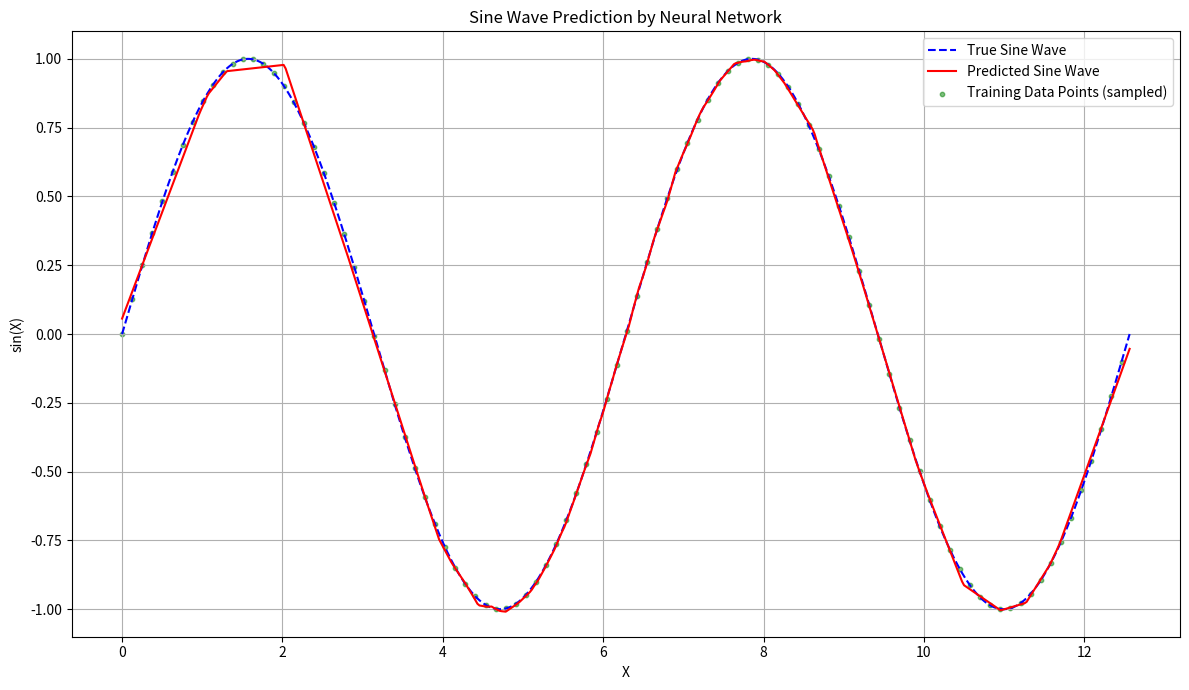

Generate this figure with matplotlib:
import numpy as np
import matplotlib.pyplot as plt

# --- Neural Network Core Classes ---

"""layer_dense class"""
class Layer_Dense:
    def __init__(self, n_inputs, n_neurons):
        # He (Kaiming) Initialization for ReLU
        self.weights = np.random.randn(n_inputs, n_neurons) * np.sqrt(2 / n_inputs)
        self.biases = np.zeros((1, n_neurons)) # Biases typically start at 0

    def forward(self, X):
        self.inputs = X
        self.output = np.dot(X, self.weights) + self.biases
        return self.output

    def backward(self, dvalues):
        # Gradients on parameters
        self.dweights = np.dot(self.inputs.T, dvalues)
        self.dbiases = np.sum(dvalues, axis=0, keepdims=True)
        # Gradient on values for the previous layer
        self.dinputs = np.dot(dvalues, self.weights.T)
        return self.dinputs

    def normalization(self):
        """to implement - currently not used"""
        pass

"""Loss classes"""
class Loss:
    def calculate(self, output, y):
        sample_losses = self.forward(output, y)
        self.data_loss = np.mean(sample_losses)
        return self.data_loss

class loss_mse(Loss):
    """Mean Squared Error Loss"""
    def forward(self, y_pred, y_true):
        self.diff = (y_pred - y_true)
        self.output = self.diff**2
        return self.output

    def backward(self, dvalues=None, y_true=None): # dvalues/y_true parameters are placeholders for clarity
                                                 # as this specific backward uses self.diff directly
        # Gradient of MSE with respect to y_pred
        self.dinputs = 2 * self.diff / np.size(self.output)
        return self.dinputs

class loss_CategoricalCrossEntropy(Loss):
    """Categorical Cross-Entropy Loss"""
    def forward(self, y_pred, y_true):
        samples = len(y_pred)
        y_clipped = np.clip(y_pred, 1e-7, 1 - 1e-7)

        if len(y_true.shape) == 1: # Sparse labels (integers)
            correct_conf = y_clipped[range(samples), y_true]
        elif len(y_true.shape) == 2: # One-hot encoded labels
            correct_conf = np.sum(y_clipped * y_true, axis=1)
        
        self.output = -np.log(correct_conf)
        return self.output

    def backward(self, dvalues, y_true):
        samples = len(dvalues)
        labels = len(dvalues[0])

        if len(y_true.shape) == 1:
            y_true = np.eye(labels)[y_true]

        self.dinputs = -y_true / dvalues
        self.dinputs = self.dinputs / samples
        return self.dinputs

"""Activation classes"""
class Activation_ReLU:
    def forward(self, inputs):
        self.inputs = inputs
        self.output = np.maximum(0, inputs)
        return self.output

    def backward(self, dvalues):
        self.dinputs = dvalues.copy()
        self.dinputs[self.inputs <= 0] = 0 # Zero gradient where input values were negative
        return self.dinputs
 
class Activation_Softmax:
    def forward(self, inputs):
        exp_values = np.exp(inputs - np.max(inputs, axis=1, keepdims=True))
        probabilities = exp_values / np.sum(exp_values, axis=1, keepdims=True)
        self.output = probabilities
        return self.output

    def backward(self, dvalues):
        # This standalone Softmax backward is typically not used directly
        # when combined with CCE Loss for numerical stability.
        # Its implementation would be complex and context-dependent.
        # For simplicity, we return self if it's not the combined loss.
        return self

class Activation_SoftMax_crosscategorical_loss(Loss):
    """Combined Softmax activation and Categorical Cross-Entropy loss for stability."""
    def __init__(self):
        self.activation = Activation_Softmax()
        self.loss = loss_CategoricalCrossEntropy()

    def forward(self, inputs, y_true):
        self.activation.forward(inputs)
        self.output = self.activation.output # Store softmax output for potential use or logging
        return self.loss.calculate(self.output, y_true)

    def backward(self, dvalues, y_true):
        samples = len(dvalues)

        if len(y_true.shape) == 2:
            y_true = np.argmax(y_true, axis=1)

        self.dinputs = dvalues.copy()
        self.dinputs[range(samples), y_true] -= 1 # Combined gradient for Softmax+CCE
        self.dinputs = self.dinputs / samples
        return self.dinputs # Crucial: Must return the gradient

"""Optimizers"""
class optimizer_SGD:
    """SGD Optimizer with learning rate decay and momentum."""
    def __init__(self, learning_rate=1.0, decay=0.0, momentum=0.9):
        self.learning_rate = learning_rate
        self.current_learning_rate = learning_rate
        self.decay = decay
        self.iterations = 0
        self.momentum = momentum

    def pre_update(self):
        if self.decay:
            self.current_learning_rate = self.learning_rate / (1 + self.decay * self.iterations)

    def update(self, layer):
        if self.momentum:
            if not hasattr(layer, 'weight_momentums'):
                layer.weight_momentums = np.zeros_like(layer.weights)
                layer.bias_momentums = np.zeros_like(layer.biases)

            weight_updates = self.momentum * layer.weight_momentums - self.current_learning_rate * layer.dweights
            layer.weight_momentums = weight_updates

            bias_updates = self.momentum * layer.bias_momentums - self.current_learning_rate * layer.dbiases
            layer.bias_momentums = bias_updates
        else:
            weight_updates = -self.current_learning_rate * layer.dweights
            bias_updates = -self.current_learning_rate * layer.dbiases

        layer.weights += weight_updates
        layer.biases += bias_updates

    def post_update(self):
        self.iterations += 1

"""Sequential Model Class"""
class Sequential:
    optimizers = {
        'sgd': optimizer_SGD,
    }
    loss_func = {
        'mse': loss_mse,
        'cce': loss_CategoricalCrossEntropy,
        'softmax_cce': Activation_SoftMax_crosscategorical_loss # For convenience
    }

    def __init__(self, layers: list):
        self.layers = layers
        self.loss = None
        self.optimizer = None
        self.metrics = None # Not implemented for metrics calculation yet, but compiled for.

    def compile_net(self, optimizer, loss, metrics: list = None, learning_rate=1.0):
        if loss == 'softmax_cce': # Use the combined loss for softmax + cce
            self.loss = self.loss_func['softmax_cce']()
        else:
            self.loss = self.loss_func[loss]()

        self.optimizer = self.optimizers[optimizer](learning_rate=learning_rate)
        self.metrics = metrics

    def fit(self, input_data, output_data, epochs=5, batch_size=-1, shuffle_batch=False):
        if self.loss is None or self.optimizer is None:
            raise RuntimeError("Model must be compiled before calling fit().")

        num_samples = input_data.shape[0]
        
        # Determine effective batch size for num_batches calculation
        effective_batch_size = num_samples if batch_size == -1 else batch_size
        num_batches_per_epoch = (num_samples + effective_batch_size - 1) // effective_batch_size
        
        print(f"Starting training for {epochs} epochs with batch size {effective_batch_size}")

        for epoch in range(epochs):
            self.loss_avg = 0.0 # Reset average loss for the current epoch
            batch_count_this_epoch = 0

            # Create a new generator for batches for each epoch.
            batches_generator = self._create_batches(input_data, output_data,
                                                      batch_size=batch_size,
                                                      shuffle=shuffle_batch)

            for X_batch, y_true_batch in batches_generator:
                # 1. Forward Pass
                y_pred_batch = self._forward(X_batch)

                # 2. Calculate Loss
                batch_loss = self.loss.calculate(y_pred_batch, y_true_batch)
                self.loss_avg += batch_loss
                batch_count_this_epoch += 1

                # 3. Backward Pass & Optimizer Update
                self._backward(y_true_batch) # y_true_batch is needed by loss.backward

            # Print epoch summary
            if batch_count_this_epoch > 0:
                print(f"Epoch {epoch + 1}/{epochs} - Avg Loss: {self.loss_avg / batch_count_this_epoch:.6f}")
            else:
                print(f"Epoch {epoch + 1}/{epochs} - No batches processed (check input data/batch size).")

        print("Training complete.")

    def evaluate(self, input_data, output_data):
        y_pred = self._forward(input_data)
        final_loss = self.loss.calculate(y_pred, output_data)
        print(f"Evaluation Loss: {final_loss:.6f}")
        return final_loss

    def predict(self, input_data):
        return self._forward(input_data)
    
    def get_loss(self, input_data, output_data): # Legacy/helper, prefer evaluate
        print("Use .evaluate(input_data, output_data) for model loss calculation.")
        return self.evaluate(input_data, output_data)

    def _forward(self, input_data):
        current_output = input_data
        for layer in self.layers:
            current_output = layer.forward(current_output)
        return current_output

    def _backward(self, y_true_batch):
        # Start the backward pass from the loss function.
        # The loss function's backward method must compute self.dinputs.
        self.loss.backward(self.loss.output, y_true_batch) # Pass `dvalues` and `y_true` as expected by loss.backward

        self.optimizer.pre_update()

        current_dvalues = self.loss.dinputs # Get the gradient from the loss w.r.t. the network's final output

        for layer in reversed(self.layers):
            layer.backward(current_dvalues) # Pass the current gradients to the layer's backward
            current_dvalues = layer.dinputs # Update gradients for the next layer in the chain

            if hasattr(layer, 'weights'):
                self.optimizer.update(layer)

        self.optimizer.post_update()

    def _create_batches(self, input_data, output_data, batch_size=1, shuffle=False):
        """
        Divides the rows of NumPy arrays into batches. This is a generator function.
        """
        num_samples = input_data.shape[0]

        if num_samples != output_data.shape[0]:
            raise ValueError("input_data and output_data must have the same number of samples.")
        if not isinstance(batch_size, int) or (batch_size <= 0 and batch_size != -1):
            raise ValueError("batch_size must be a positive integer or -1.")

        if batch_size == -1:
            batch_size = num_samples

        indices = np.arange(num_samples)
        if shuffle:
            np.random.shuffle(indices)

        for i in range(0, num_samples, batch_size):
            batch_indices = indices[i:i + batch_size]
            x_batch = input_data[batch_indices]
            y_batch = output_data[batch_indices]
            yield x_batch, y_batch


# --- Main Execution / Training Script ---

if __name__ == "__main__":
    """gemini test client"""
    # Define the range for training (e.g., 0 to 4*pi for 2 full cycles)
    # This is crucial for the network to generalize beyond a single cycle.
    train_range_start = 0
    train_range_end = 4 * np.pi # Train on 2 full cycles
    num_train_samples = 500 # More samples for smoother learning over a wider range

    time_train_original_range = np.linspace(train_range_start, train_range_end, num_train_samples, endpoint=True).reshape(-1, 1)
    sine_wave_train = np.sin(time_train_original_range)

    # Scale the input training data to [-1, 1]
    # This mapping is based on the *training data's* range
    time_train_scaled = (time_train_original_range - (train_range_start + train_range_end) / 2) / ((train_range_end - train_range_start) / 2)

    # Model Definition
    model = Sequential([
        Layer_Dense(1, 100),       # Input (1) -> Hidden (100)
        Activation_ReLU(),
        Layer_Dense(100, 100),     # Hidden (100) -> Hidden (100)
        Activation_ReLU(),
        Layer_Dense(100, 1)        # Hidden (100) -> Output (1) - No activation for regression
    ])

    # Model Compilation
    model.compile_net(
        optimizer="sgd",
        loss='mse',
        learning_rate=0.001 # Start with a good learning rate. You might fine-tune this.
    )

    # Model Training
    print("\n--- Training Model ---")
    model.fit(time_train_scaled, sine_wave_train, epochs=2000, batch_size=32, shuffle_batch=True) # Increased epochs significantly

    # --- Prediction Data ---
    # Define the range for prediction (can be wider than training if desired, but expect extrapolation issues)
    # For a good plot, let's predict over the same range as trained or slightly wider.
    predict_range_start = 0
    predict_range_end = 4 * np.pi # Predict over the same 2 cycles
    num_predict_samples = 500 # More points for a smooth prediction curve

    x_predict_original_range = np.linspace(predict_range_start, predict_range_end, num_predict_samples, endpoint=True).reshape(-1, 1)
    y_true_predict = np.sin(x_predict_original_range)

    # Crucial: Apply the SAME scaling transformation as training to prediction inputs.
    # The network expects scaled inputs.
    x_predict_scaled = (x_predict_original_range - (train_range_start + train_range_end) / 2) / ((train_range_end - train_range_start) / 2)


    # Make Predictions
    print("\n--- Making Predictions ---")
    y_predicted = model.predict(x_predict_scaled)

    # Plotting Results
    plt.figure(figsize=(12, 7))
    plt.plot(x_predict_original_range, y_true_predict, label='True Sine Wave', color='blue', linestyle='--')
    plt.plot(x_predict_original_range, y_predicted, label='Predicted Sine Wave', color='red')

    # Plot only a subset of training points if num_train_samples is very large for clarity
    plt.scatter(time_train_original_range[::5], sine_wave_train[::5], label='Training Data Points (sampled)', color='green', s=10, alpha=0.5)

    plt.title('Sine Wave Prediction by Neural Network')
    plt.xlabel('X')
    plt.ylabel('sin(X)')
    plt.legend()
    plt.grid(True)
    plt.ylim(-1.1, 1.1) # Ensure consistent y-axis limits
    plt.tight_layout()
    plt.show()

    # Evaluate final loss on the training data
    print("\n--- Final Evaluation on Training Data ---")
    model.evaluate(time_train_scaled, sine_wave_train)